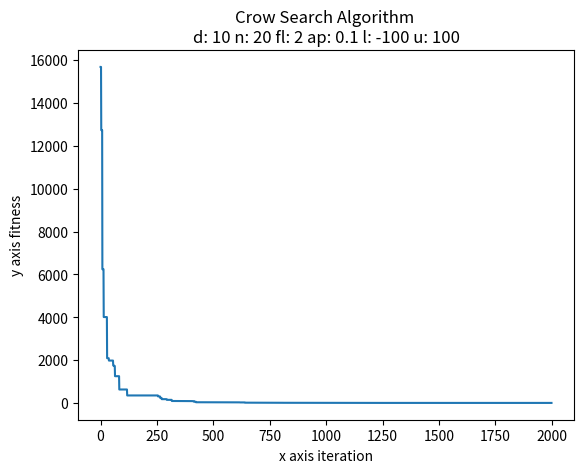

Reproduce this figure in Python.
# This is a sample Python script.

# Press ⌃R to execute it or replace it with your code.
# Press Double ⇧ to search everywhere for classes, files, tool windows, actions, and settings.
import random
import numpy
import math
import matplotlib.pyplot as plt


class crow(object):
    def __init__(self):
        self.flock_size = 20
        self.iter_max = 2000
        self.flight_length = 2
        self.AP = 0.1
        self.x = []
        self.fit = []
        self.new_fit = numpy.array([0])
        self.iter_fit = numpy.array([])
        # initialize positions and memories
        self.d = 10
        self.l = -100
        self.u = 100
        for i in range(self.flock_size):
            self.x.append([])
            for j in range(self.d):
                self.x[i].append(self.l - ((self.l - self.u) * random.random()))
        self.x = numpy.matrix(self.x)
        # Evaluate fitness function
        for i in range(len(self.x)):
            self.fit.append(0)
            for j in range(self.d):
                self.fit[i] = self.fit[i] + pow(self.x[(i, j)], 2)

    def fitness(self):
        # Evaluate fitness function
        fit = []
        for i in range(len(self.new_x)):
            fit.append(0)
            for j in range(self.d):
                fit[i] = fit[i] + pow(self.new_x[(i, j)], 2)
        return fit

    def __call__(self, *args, **kwargs):
        self.memory_x = self.x.copy()
        self.fit = numpy.array(self.fit)
        self.memory_fit = self.fit.copy()
        for epoch in range(self.iter_max):
            self.new_x = numpy.empty((self.flock_size, self.d))
            for i in range(self.flock_size):
                rfn_num = int(math.ceil(self.flock_size - (self.flock_size - i) * random.random()) - 1)
                if random.random() > self.AP:
                    for j in range(self.d):
                        self.new_x[(i, j)] = self.x[(i, j)] + (random.random() * self.flight_length * (
                                self.memory_x[(rfn_num, j)] - self.x[(i, j)]))
                else:
                    for j in range(self.d):
                        self.new_x[(i, j)] = self.l - ((self.l - self.u) * random.random())
            self.fit = numpy.array(self.fitness())

            for i in range(self.flock_size):
                ctd = 0
                if self.l < self.new_x.all() < self.u:
                    ctd += 1
                    self.x[i] = self.new_x[i].copy()
                    if self.fit[i] < self.memory_fit[i]:
                        self.memory_x[i] = self.new_x[i].copy()
                        self.memory_fit[i] = self.fit[i]
            self.iter_fit = numpy.append(self.iter_fit, numpy.amin(self.memory_fit))
        print("Minimum fitness: %f" % min(self.iter_fit))

        x = numpy.arange(0, self.iter_max)
        y = self.iter_fit[x]
        plt.title("Crow Search Algorithm \n" +
                  "d: {0} n: {1} fl: {2} ap: {3} l: {4} u: {5}".format(self.d, self.flock_size, self.flight_length,
                                                                       self.AP, self.l, self.u))
        plt.ylabel("y axis fitness")
        plt.xlabel("x axis iteration")
        plt.plot(x, y)
        plt.show()


# Press the green button in the gutter to run the script.
if __name__ == '__main__':
    model = crow()
    model()
